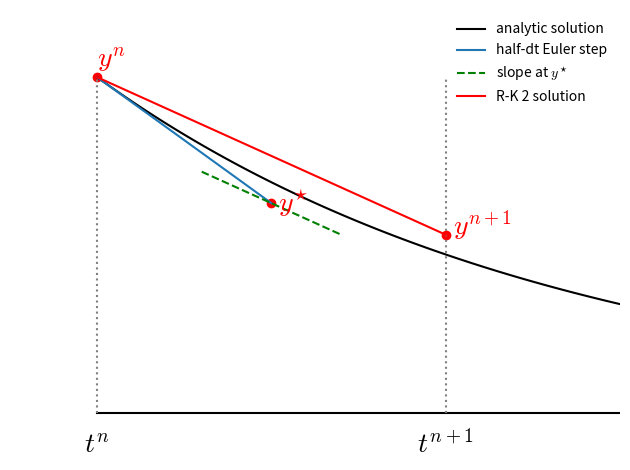

Source code (Python):
# make a plot of what the 2nd-order Runge-Kutta is doing using the
# example dy/dt = -y (this comes from Garcia).

from __future__ import print_function

import numpy as np
import matplotlib.pyplot as plt
import matplotlib as mpl

mpl.rcParams['mathtext.fontset'] = 'cm'
mpl.rcParams['mathtext.rm'] = 'serif'

def rhs(y):
    """ return dy/dt """
    return -y

def exact(t):
    """ analytic solution """
    return np.exp(-t)


# frame 1 -- show the initial condition (y^n)

y0 = 1.0
t0 = 0.0

dt = 0.75

tt = np.linspace(t0, t0+2.0*dt, 100)


def start():
    """ default starting point """

    plt.plot(tt, exact(tt), label="analytic solution", color="k")

    # draw the timeline
    plt.plot(tt, 0*tt, color="k")

    # label the current point
    plt.scatter([t0], [y0], color="r")
    plt.text(t0, y0+0.03, r"$y^n$",
             horizontalalignment="left", color="r", fontsize=20)

    plt.plot([t0,t0], [0, y0], ls=":", color="0.5")
    plt.text(t0, -0.05, r"$t^n$",
             verticalalignment="top", horizontalalignment="center",
             fontsize=20)


    # illustrate where t^n+1 is
    plt.plot([t0+dt,t0+dt], [0, y0], ls=":", color="0.5")
    plt.text(t0+dt, -0.05, r"$t^{n+1}$",
             verticalalignment="top", horizontalalignment="center",
             fontsize=20)


start()

plt.axis("off")

leg = plt.legend(frameon=False, fontsize="medium", loc=1)

plt.xlim(t0-0.25*dt, t0+1.5*dt)
plt.ylim(-0.05, 1.2)

plt.tight_layout()
plt.savefig("rk2_initial.png", bbox_inches='tight', dpi=150)


# now draw the solution Euler would get
slope = rhs(y0)
tEuler = np.linspace(t0, t0+dt, 2)
yEuler = y0 + slope*(tEuler-t0)

plt.plot(tEuler, yEuler, label="Euler step")

plt.scatter([tEuler[1]], [yEuler[1]], color="r")
plt.text(tEuler[1]+0.015, yEuler[1], r"$y^{n+1}$",
         horizontalalignment="left", verticalalignment="center",
         color="r", fontsize=20)


leg = plt.legend(frameon=False, fontsize="medium", loc=1)

plt.xlim(t0-0.25*dt, t0+1.5*dt)
plt.ylim(-0.05, 1.2)

plt.tight_layout()
plt.savefig("rk2_Euler.png", bbox_inches='tight', dpi=150)



# restart and show the 1/2 Euler step
plt.clf()
start()

plt.axis("off")

# now draw the solution Euler would get
slope = rhs(y0)
tEuler = np.linspace(t0, t0+0.5*dt, 2)
yEuler = y0 + slope*(tEuler-t0)

plt.plot(tEuler, yEuler, label="half-dt Euler step")

plt.scatter([tEuler[1]], [yEuler[1]], color="r")
plt.text(tEuler[1]+0.015, yEuler[1], r"$y^{\star}$",
         horizontalalignment="left", verticalalignment="center",
         color="r", fontsize=20)


# illustrate the slope at that position
slope2 = rhs(yEuler[1])
tSlope = np.linspace(tEuler[1]-0.2*dt, tEuler[1]+0.2*dt, 2)
ySlope = yEuler[1] + slope2*(tSlope - tEuler[1])

plt.plot(tSlope, ySlope, label=r"slope at $y^\star$", color="g", ls="--")

leg = plt.legend(frameon=False, fontsize="medium", loc=1)

plt.xlim(t0-0.25*dt, t0+1.5*dt)
plt.ylim(-0.05, 1.2)

plt.tight_layout()
plt.savefig("rk2_halfEuler.png", bbox_inches='tight', dpi=150)

# do the RK-2 step
ynew = y0 + dt*slope2

tFinal = np.linspace(t0, t0+dt, 2)
yRK2 = (ynew - y0)*(tFinal-t0)/dt + y0

plt.plot(tFinal, yRK2, label=r"R-K 2 solution", color="r")

plt.scatter(tFinal[1], yRK2[1], color="r")
plt.text(tFinal[1]+0.015, yRK2[1], r"$y^{n+1}$", color="r", fontsize=20)

leg = plt.legend(frameon=False, fontsize="medium", loc=1)

plt.xlim(t0-0.25*dt, t0+1.5*dt)
plt.ylim(-0.05, 1.2)

plt.tight_layout()
plt.savefig("rk2_final.png", bbox_inches='tight', dpi=150)
